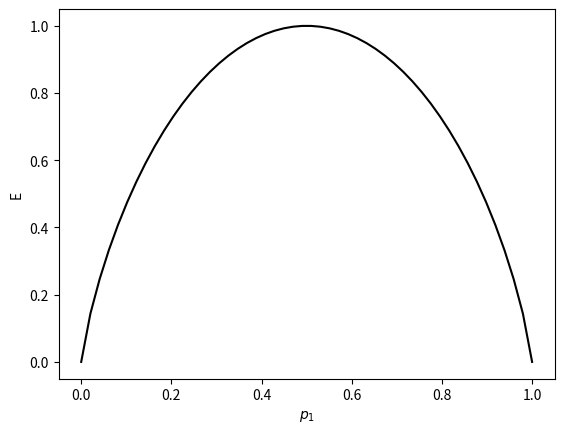

Generate this figure with matplotlib:
# coding: utf-8
import numpy as np
import matplotlib.pyplot as plt
from mpl_toolkits.mplot3d import Axes3D
# 二类信息熵
def binary_entropy(p, epslion=1e-10):
	'''params:
		   p: A numpy array
		   epslion: 防止数值溢出
	'''
	return -(p * np.log2(p + epslion) + (1 - p) * np.log2(1 - p + epslion))
# 三类信息熵
def compute_entropy(p1, p2, p3, epslion=1e-10):
	'''params:
		   p1, p2, p3: A numpy array
		   epslion: 防止数值溢出
	'''
	return -(p1 * np.log2(p1 + epslion) + p2 * np.log2(p2 + epslion) + p3 * np.log2(p3 + epslion))
# 二类信息熵图像
p1 = np.linspace(0, 1, 50)
entropy = binary_entropy(p1)

plt.figure()
plt.plot(p1, entropy, 'k-')
plt.xlabel('$p_1$')
plt.ylabel('E')
plt.savefig('./二类熵函数图像.jpg')
plt.show()

# 三类信息熵图像
p1 = np.linspace(0, 1, 50)
p2 = np.linspace(0, 1, 50)

x, y = np.meshgrid(p1,p2)    # 生成网格
z = 1 - x - y                # p3 = 1- p1 - p2
z[z <= 0] = 0.				 # p1 + p2 >= 1 则p3 = 0
E = compute_entropy(x, y, z, 1e-10)
E[(x + y) > 1] = None 		 # p1 + p2 > 1 熵值不存在

fig = plt.figure()
ax = Axes3D(fig)
ax.plot_surface(x, y, E, rstride=1, cstride=1)
ax.set_xlabel('$p_1$')
ax.set_ylabel('$p_2$')
ax.set_zlabel('E')
plt.savefig('./三类熵函数图像.jpg')
plt.show()
